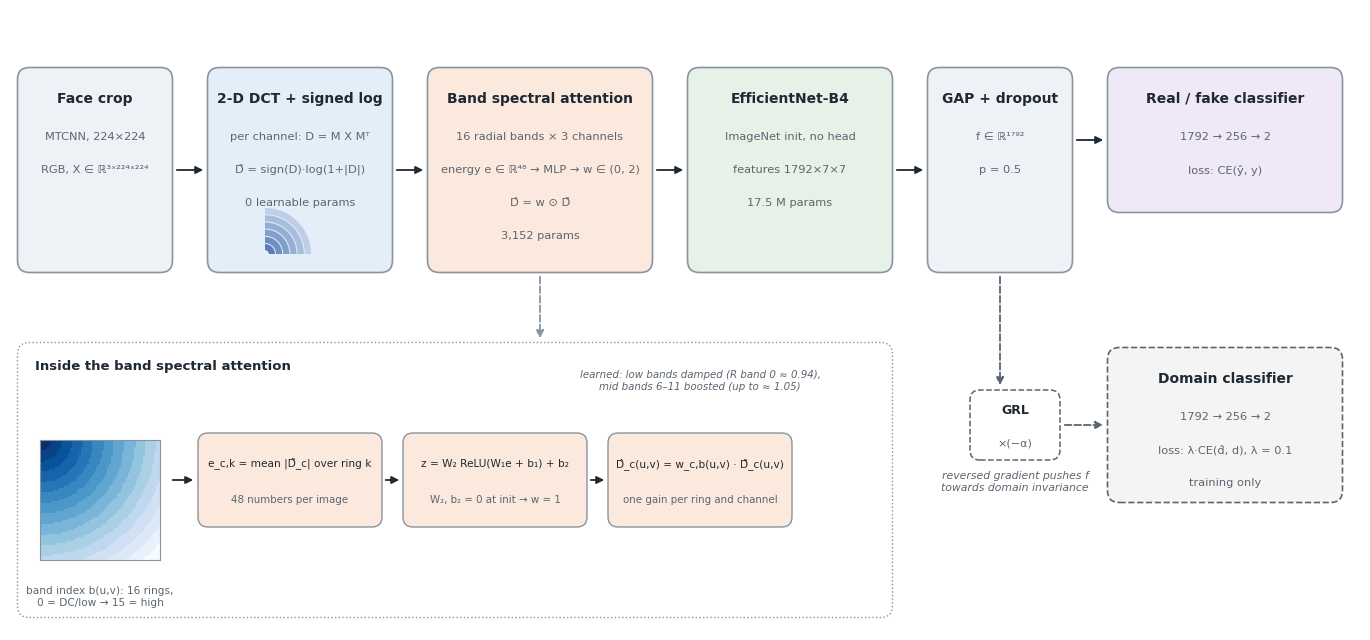

Reproduce this figure in Python.
"""Figure 1: CDG-DFD architecture (vector). Shapes and parameter counts match cdg_train.py."""
import matplotlib.pyplot as plt
from matplotlib.patches import FancyBboxPatch, FancyArrowPatch, Circle
import numpy as np

plt.rcParams.update({'font.family': 'DejaVu Sans', 'font.size': 9})
INK, MUTED, LINE = '#1F2933', '#5B6670', '#8A949E'
C_IN, C_DCT, C_SAM, C_BB, C_HEAD, C_DOM = '#EEF2F6', '#E3EEF9', '#FBE9DD', '#E6F1E8', '#EFE8F6', '#F4F4F4'

fig = plt.figure(figsize=(13.5, 6.2))
ax = fig.add_axes([0, 0, 1, 1]); ax.set_xlim(0, 135); ax.set_ylim(0, 62); ax.axis('off')


def box(x, y, w, h, fc, title, lines=(), dashed=False, bold=True, tsize=10):
    ax.add_patch(FancyBboxPatch((x, y), w, h, boxstyle='round,pad=0.25,rounding_size=1.2', fc=fc,
                                ec=LINE if not dashed else MUTED, lw=1.2, ls='--' if dashed else '-'))
    ax.text(x + w / 2, y + h - 2.2, title, ha='center', va='top', fontsize=tsize, color=INK,
            weight='bold' if bold else 'normal')
    for i, l in enumerate(lines):
        ax.text(x + w / 2, y + h - 6.2 - 3.3 * i, l, ha='center', va='top', fontsize=8.2, color=MUTED)


def arrow(x0, y0, x1, y1, dashed=False, color=INK, text=None, tx=0, ty=1.2, rad=0.0):
    ax.add_patch(FancyArrowPatch((x0, y0), (x1, y1), arrowstyle='-|>', mutation_scale=11, lw=1.3, color=color,
                                 ls='--' if dashed else '-', connectionstyle=f'arc3,rad={rad}'))
    if text:
        ax.text((x0 + x1) / 2 + tx, (y0 + y1) / 2 + ty, text, ha='center', va='bottom', fontsize=7.8, color=MUTED)


# ---------------- main pipeline (top row) ----------------
Y, H = 36, 20
# input face crop: a simple face glyph
box(1, Y, 15, H, C_IN, 'Face crop', ['MTCNN, 224×224', 'RGB, X ∈ ℝ³ˣ²²⁴ˣ²²⁴'])

box(20, Y, 18, H, C_DCT, '2-D DCT + signed log', ['per channel: D = M X Mᵀ', 'D̃ = sign(D)·log(1+|D|)', '0 learnable params'])
# small spectrum glyph with radial rings
for r, a in zip(np.linspace(1, 4.6, 6), np.linspace(0.9, 0.25, 6)):
    ax.add_patch(plt.matplotlib.patches.Wedge((25.5, Y + 1.6), r, 0, 90, width=0.62, fc='#4C72B0', alpha=a, ec='none'))

box(42, Y, 22, H, C_SAM, 'Band spectral attention', ['16 radial bands × 3 channels', 'energy e ∈ ℝ⁴⁸ → MLP → w ∈ (0, 2)', 'D̂ = w ⊙ D̃', '3,152 params'])

box(68, Y, 20, H, C_BB, 'EfficientNet-B4', ['ImageNet init, no head', 'features 1792×7×7', '17.5 M params'])

box(92, Y, 14, H, C_IN, 'GAP + dropout', ['f ∈ ℝ¹⁷⁹²', 'p = 0.5'])

box(110, Y + 6, 23, 14, C_HEAD, 'Real / fake classifier', ['1792 → 256 → 2', 'loss: CE(ŷ, y)'])

for x0, x1 in [(16.4, 19.6), (38.4, 41.6), (64.4, 67.6), (88.4, 91.6)]:
    arrow(x0, Y + H / 2, x1, Y + H / 2)
arrow(106.4, Y + 13, 109.6, Y + 13)

# ---------------- training-only domain branch ----------------
box(110, 13, 23, 15, C_DOM, 'Domain classifier', ['1792 → 256 → 2', 'loss: λ·CE(d̂, d), λ = 0.1', 'training only'], dashed=True)
ax.add_patch(FancyBboxPatch((96.2, 17.2), 8.6, 6.6, boxstyle='round,pad=0.2,rounding_size=1', fc='white', ec=MUTED, lw=1.1, ls='--'))
ax.text(100.5, 21.9, 'GRL', ha='center', va='center', fontsize=9, weight='bold', color=INK)
ax.text(100.5, 18.7, '×(−α)', ha='center', va='center', fontsize=8, color=MUTED)
arrow(99, Y - 0.4, 99, 24.2, dashed=True, color=MUTED)
arrow(105.2, 20.5, 109.6, 20.5, dashed=True, color=MUTED)
ax.text(100.5, 14.8, 'reversed gradient pushes f\ntowards domain invariance', ha='center', va='center', fontsize=7.8,
        color=MUTED, style='italic')

# ---------------- band attention detail (bottom-left inset) ----------------
ix, iy, iw, ih = 1, 1.5, 87, 27
ax.add_patch(FancyBboxPatch((ix, iy), iw, ih, boxstyle='round,pad=0.25,rounding_size=1.2', fc='white', ec=LINE, lw=1, ls=':'))
ax.text(ix + 1.5, iy + ih - 1.5, 'Inside the band spectral attention', ha='left', va='top', fontsize=9.5, weight='bold', color=INK)
arrow(53, Y - 0.4, 53, iy + ih + 0.4, dashed=True, color=LINE)

# (a) radial band map
K, N = 16, 64
u = np.arange(N)
r = np.sqrt(u[:, None] ** 2 + u[None, :] ** 2) / (np.sqrt(2) * (N - 1))
band = np.clip((r * K).astype(int), 0, K - 1)
ia = fig.add_axes([3/135, 5.5/62, 12/135, 15/62])
ia.imshow(band, cmap='Blues_r', origin='upper', interpolation='nearest')
ia.set_xticks([]); ia.set_yticks([])
for s in ia.spines.values(): s.set_color(LINE)
ax.text(9, 2.2, 'band index b(u,v): 16 rings,\n0 = DC/low → 15 = high', ha='center', va='bottom', fontsize=7.6, color=MUTED)

# steps
steps = [(28, 'e_c,k = mean |D̃_c| over ring k', '48 numbers per image'),
         (48.5, 'z = W₂ ReLU(W₁e + b₁) + b₂', 'W₂, b₂ = 0 at init → w = 1'),
         (69, 'D̂_c(u,v) = w_c,b(u,v) · D̃_c(u,v)', 'one gain per ring and channel')]
for i, (x, t1, t2) in enumerate(steps):
    ax.add_patch(FancyBboxPatch((x - 9, 10.5), 18, 9, boxstyle='round,pad=0.2,rounding_size=1', fc=C_SAM, ec=LINE, lw=1))
    ax.text(x, 16.6, t1, ha='center', va='center', fontsize=7.6, color=INK)
    ax.text(x, 13.0, t2, ha='center', va='center', fontsize=7.4, color=MUTED)
for a0, a1 in [(16.0, 18.6), (37.3, 39.2), (57.8, 59.7)]:
    arrow(a0, 15, a1, 15)
ax.text(69, 26.0, 'learned: low bands damped (R band 0 ≈ 0.94),\nmid bands 6–11 boosted (up to ≈ 1.05)',
        ha='center', va='top', fontsize=7.4, color=MUTED, style='italic')

fig.savefig('fig1_architecture.pdf', bbox_inches='tight')
fig.savefig('fig1_architecture.png', bbox_inches='tight', dpi=300)
fig.savefig('fig1_architecture.svg', bbox_inches='tight')
print('saved')
